Run: headless pygame with SDL's dummy video driver; simulated clock (each Clock.tick advances the game by its frame time, no real sleeping); random seed 0; keys injected as events and as key.get_pressed() state; no mouse input.
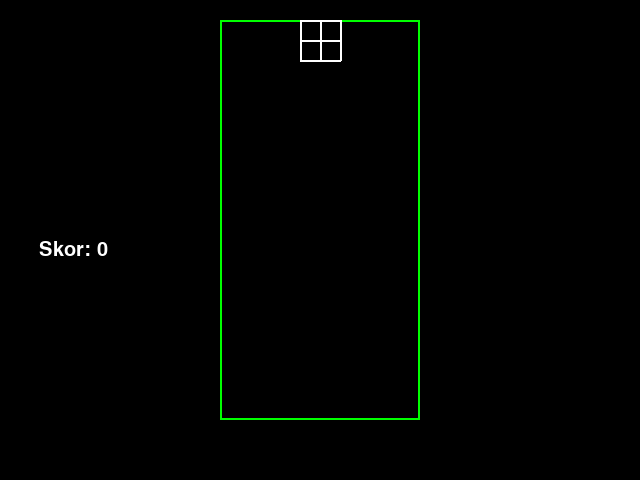
Frame 1 of 4 · flips 1–60 · no input
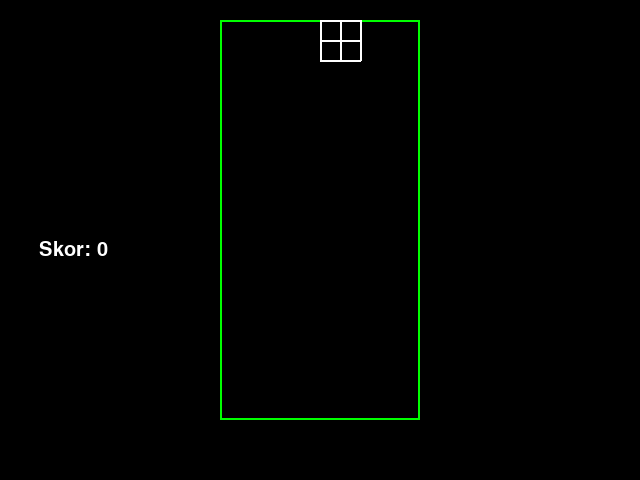
Frame 2 of 4 · flips 61–180 · tapped SPACE, RETURN · held RIGHT (→), D
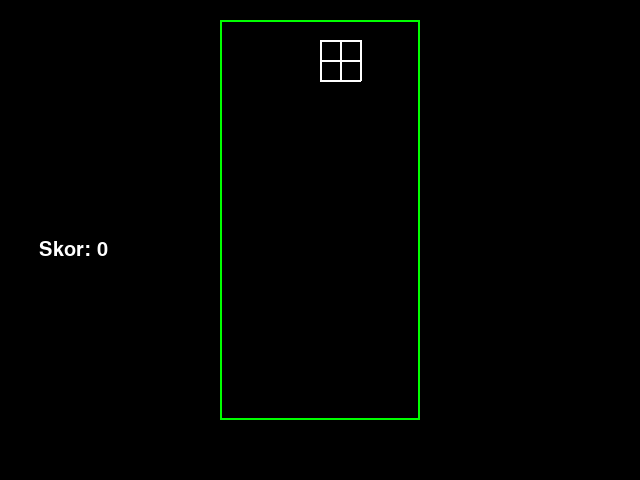
Frame 3 of 4 · flips 181–300 · held DOWN (↓), S
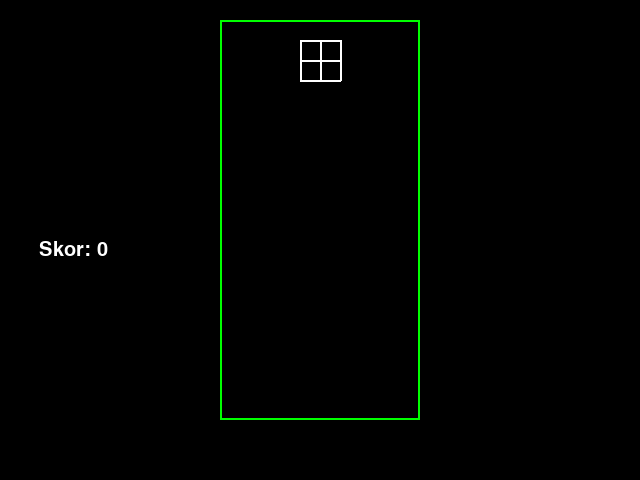
Frame 4 of 4 · flips 301–420 · held LEFT (←), A, UP (↑), W

The pygame program that drew these frames:

#!/usr/bin/env python3

import pygame
from pygame.locals import *
from typing import Tuple, Any, List
import time
import random
import copy
import logging

logging.basicConfig(format='%(asctime)s  %(name)s %(levelname)-4s %(message)s', level=logging.INFO, datefmt='%Y-%m-%d %H:%M:%S')
logger = logging.getLogger(__name__)


def get_color(shape: int):
    logger.info(shape)
    if shape == 0:
        return (255, 0, 0)
    elif shape == 1:
        return (0, 255, 0)
    elif shape == 2:
        return (0, 0, 255)
    elif shape == 3:
        return (255, 255, 0)
    elif shape == 4:
        return (255, 0, 255)
    elif shape == 5:
        return (0, 255, 255)
    elif shape == 6:
        return (255, 255, 255)
    else:
        return (0, 0, 0)


def draw_square(screen: Any, color: Tuple[int, int, int], coord: List[int], size: int, width: int = 2):
    pygame.draw.polygon(screen, color, [
        (coord[0], coord[1]),
        (coord[0] + size, coord[1]),
        (coord[0] + size, coord[1] + size),
        (coord[0], coord[1] + size)
    ], width)


def draw_piece(screen: Any, shape: int, rotation: int, coord: List[int], field_coord: Tuple[int, int], size: int):
    color = get_color(shape)
    for y in range(0, 4):
        for x in range(0, 4):
            if(shapes[shape][rotation] & (0x8000 >> (y * 4 + x))):
                draw_square(screen, color, [(coord[0] + x) * size + field_coord[0], (coord[1] + y) * size + field_coord[1]], size)
    # draw_square(screen, (255, 255, 255), [coord[0] * size + field_coord[0], coord[1] * size + field_coord[1]], 4 * size, 3)


def get_piece_matrix(shape: int, rotation: int) -> List[List[int]]:
    result: List[List[int]] = [[7] * 4 for _ in range(0, 4)]
    for y in range(0, 4):
        for x in range(0, 4):
            if(shapes[shape][rotation] & (0x8000 >> (y * 4 + x))):
                result[y][x] = shape
    return result


def piece_field_intersects(coord: List[int], piece_matrix: List[List[int]], field: List[List[int]]):
    for py in range(0, 4):
        for px in range(0, 4):
            box_x = coord[0] + px
            box_y = coord[1] + py
            piece_shape = piece_matrix[py][px]
            # print(f"box({box_x}, {box_y}, {piece_shape})")
            if piece_shape == 7:
                continue
            if box_x > FIELD_WIDTH - 1:
                return True
            elif box_y > FIELD_HEIGHT - 1:
                return True
            elif box_x < 0:
                return True
            elif box_y < 0:
                return True
            field_shape = field[box_y][box_x]
            if field_shape < 7:
                return True
    return False


def add_piece_matrix_to_field(coord: List[int], piece_matrix: List[List[int]], field: List[List[int]]):
    for y in range(0, 4):
        for x in range(0, 4):
            piece_shape = piece_matrix[y][x]
            if piece_shape < 7:
                field[coord[1] + y][coord[0] + x] = piece_matrix[y][x]


def draw_field(screen: Any, field_coord: List[int], field: List[List[int]]):
    for y in range(0, FIELD_HEIGHT):
        for x in range(0, FIELD_WIDTH):
            if field[y][x] == 7:
                continue
            color = get_color(field[y][x])
            coord = [field_coord[0] + x * block_size, field_coord[1] + y * block_size]
            draw_square(screen, color, coord, block_size, 0)


def move_piece_left(coord: List[int], piece_matrix: List[List[int]], field: List[List[int]]) -> bool:
    if paused:
        return False
    if piece_field_intersects([coord[0] - 1, coord[1]], piece_matrix, field):
        return False
    coord[0] -= 1
    return True


def move_piece_right(coord: List[int], piece_matrix: List[List[int]], field: List[List[int]]) -> bool:
    if paused:
        return False
    if piece_field_intersects([coord[0] + 1, coord[1]], piece_matrix, field):
        return False
    coord[0] += 1
    return True


def move_piece_down(coord: List[int], piece_matrix: List[List[int]], field: List[List[int]]) -> bool:
    if paused:
        return True
    if piece_field_intersects([coord[0], coord[1] + 1], piece_matrix, field):
        return False
    coord[1] += 1
    return True


def check_piece_rotation(shape: int, rotation: int, coord: List[int], field: List[List[int]]) -> bool:
    if paused:
        return False
    next_rotation = rotation + 1
    if next_rotation > 3:
        next_rotation = 0
    if piece_field_intersects(coord, get_piece_matrix(shape, next_rotation), field):
        return False
    return True


def clear_field_lines(field: List[List[int]]):
    delete_count = 0
    copy_field = copy.copy(field)
    copy_field.reverse()
    for i, l in enumerate(copy_field):
        if all(e < 7 for e in l):
            del field[FIELD_HEIGHT - i - 1]
            delete_count += 1
    for _ in range(0, delete_count):
        field.insert(0, [7] * FIELD_WIDTH)

    return delete_count


shapes = [
    [0x4E00, 0x4C40, 0x0E40, 0x4640],  # 'T'
    [0x6C00, 0x8C40, 0x6C00, 0x8C40],  # 'S'
    [0xC600, 0x4C80, 0xC600, 0x4C80],  # 'Z'
    [0x0F00, 0x4444, 0x0F00, 0x4444],  # 'I'
    [0xE200, 0xC880, 0x8E00, 0x44C0],  # 'J'
    [0x2E00, 0xC440, 0xE800, 0x88C0],  # 'L'
    [0xCC00, 0xCC00, 0xCC00, 0xCC00]  # 'O'
]

logger.info("test")
pygame.init()
pygame.font.init()

SCREEN_WIDTH = 640
SCREEN_HEIGHT = 480
FIELD_WIDTH = 10
FIELD_HEIGHT = 20
screen = pygame.display.set_mode((SCREEN_WIDTH, SCREEN_HEIGHT))

DROP_EVENT = pygame.USEREVENT
RIGHT_SCROLL_EVENT = pygame.USEREVENT + 1
LEFT_SCROLL_EVENT = pygame.USEREVENT + 2
RESET_PIECE = pygame.USEREVENT + 3
DOWN_SCROLL_EVENT = pygame.USEREVENT + 4

pygame.time.set_timer(DROP_EVENT, 500)
pygame.time.set_timer(RIGHT_SCROLL_EVENT, 0)
pygame.time.set_timer(LEFT_SCROLL_EVENT, 0)

running = True
block_size = 20


def generate_random_piece() -> Tuple[int, int, List[int], List[List[int]]]:
    new_shape = random.randint(0, 6)
    new_rotation = 0
    new_piece_position = [4, 0]
    new_piece_matrix = get_piece_matrix(new_shape, new_rotation)
    return new_shape, new_rotation, new_piece_position, new_piece_matrix


shape, rotation, piece_position, piece_matrix = generate_random_piece()
field_coord = [int((SCREEN_WIDTH - FIELD_WIDTH * block_size) / 2), block_size]
field: List[List[int]] = [[7] * FIELD_WIDTH for _ in range(0, FIELD_HEIGHT)]
score = 0
score_font = pygame.font.SysFont('Comic Sans MS', 30)
paused = False
state = "GAMING"


def render_gaming_screen():
    global shape
    global rotation
    global piece_position
    global paused
    global score
    global piece_matrix

    for event in pygame.event.get():
        if event.type == pygame.QUIT:
            running = False

        elif event.type == pygame.KEYDOWN:
            if event.key == pygame.K_UP:
                if check_piece_rotation(shape, rotation, piece_position, field):
                    rotation += 1
                    if rotation > 3:
                        rotation = 0
                    piece_matrix = get_piece_matrix(shape, rotation)
            elif event.key == pygame.K_LEFT:
                move_piece_left(piece_position, piece_matrix, field)
                pygame.time.set_timer(LEFT_SCROLL_EVENT, 100)
            elif event.key == pygame.K_RIGHT:
                move_piece_right(piece_position, piece_matrix, field)
                pygame.time.set_timer(RIGHT_SCROLL_EVENT, 100)
            elif event.key == pygame.K_DOWN:
                if not move_piece_down(piece_position, piece_matrix, field):
                    add_piece_matrix_to_field(piece_position, piece_matrix, field)
                    score += clear_field_lines(field)
                    shape, rotation, piece_position, piece_matrix = generate_random_piece()
                    continue
                pygame.time.set_timer(DOWN_SCROLL_EVENT, 50)
            elif event.key == pygame.K_p:
                paused = not paused
        elif event.type == pygame.KEYUP:
            if event.key == pygame.K_LEFT:
                pygame.time.set_timer(LEFT_SCROLL_EVENT, 0)
            elif event.key == pygame.K_RIGHT:
                pygame.time.set_timer(RIGHT_SCROLL_EVENT, 0)
            elif event.key == pygame.K_DOWN:
                pygame.time.set_timer(DOWN_SCROLL_EVENT, 0)

        elif event.type == DOWN_SCROLL_EVENT or event.type == DROP_EVENT:
            if not move_piece_down(piece_position, piece_matrix, field):
                if piece_position[1] == 0:
                    state = "GAMEOVER"
                    continue
                add_piece_matrix_to_field(piece_position, piece_matrix, field)
                score += clear_field_lines(field)
                shape, rotation, piece_position, piece_matrix = generate_random_piece()
        elif event.type == LEFT_SCROLL_EVENT:
            move_piece_left(piece_position, piece_matrix, field)
        elif event.type == RIGHT_SCROLL_EVENT:
            move_piece_right(piece_position, piece_matrix, field)
    screen.fill((0, 0, 0))
    draw_field(screen, field_coord, field)
    pygame.draw.rect(screen, (0, 255, 0), [tuple(field_coord), (FIELD_WIDTH * block_size, FIELD_HEIGHT * block_size)], 2)
    draw_piece(screen, shape, rotation, piece_position, (field_coord[0], field_coord[1]), block_size)
    if paused:
        score_image = score_font.render(f"Skor: {score} (PAUSED)", True, (255, 255, 255))
    else:
        score_image = score_font.render(f"Skor: {score}", True, (255, 255, 255))
    screen.blit(score_image, (int((SCREEN_WIDTH - FIELD_WIDTH) / 16), int(SCREEN_HEIGHT / 2)))


def render_gameover_screen():
    for event in pygame.event.get():
        if event.type == pygame.QUIT:
            running = False
        elif event.type == pygame.KEYDOWN:
            if event.key == pygame.K_y:
                field = [[7] * FIELD_WIDTH for _ in range(0, FIELD_HEIGHT)]
                state = "GAMING"
            elif event.key == pygame.K_n:
                running = False
    screen.fill((0, 0, 0))
    score_image = score_font.render(f"Game over. Continue? (y/n)", True, (255, 255, 255))
    screen.blit(score_image, (int((SCREEN_WIDTH - FIELD_WIDTH) / 3), int(SCREEN_HEIGHT / 2)))


try:
    while running:
        print(piece_position[1])

        if state == "GAMING":
            render_gaming_screen()
        elif state == "GAMEOVER":
            render_gameover_screen()
        time.sleep(0.01)
        pygame.display.flip()

except KeyboardInterrupt:
    print("BYEBYE")
